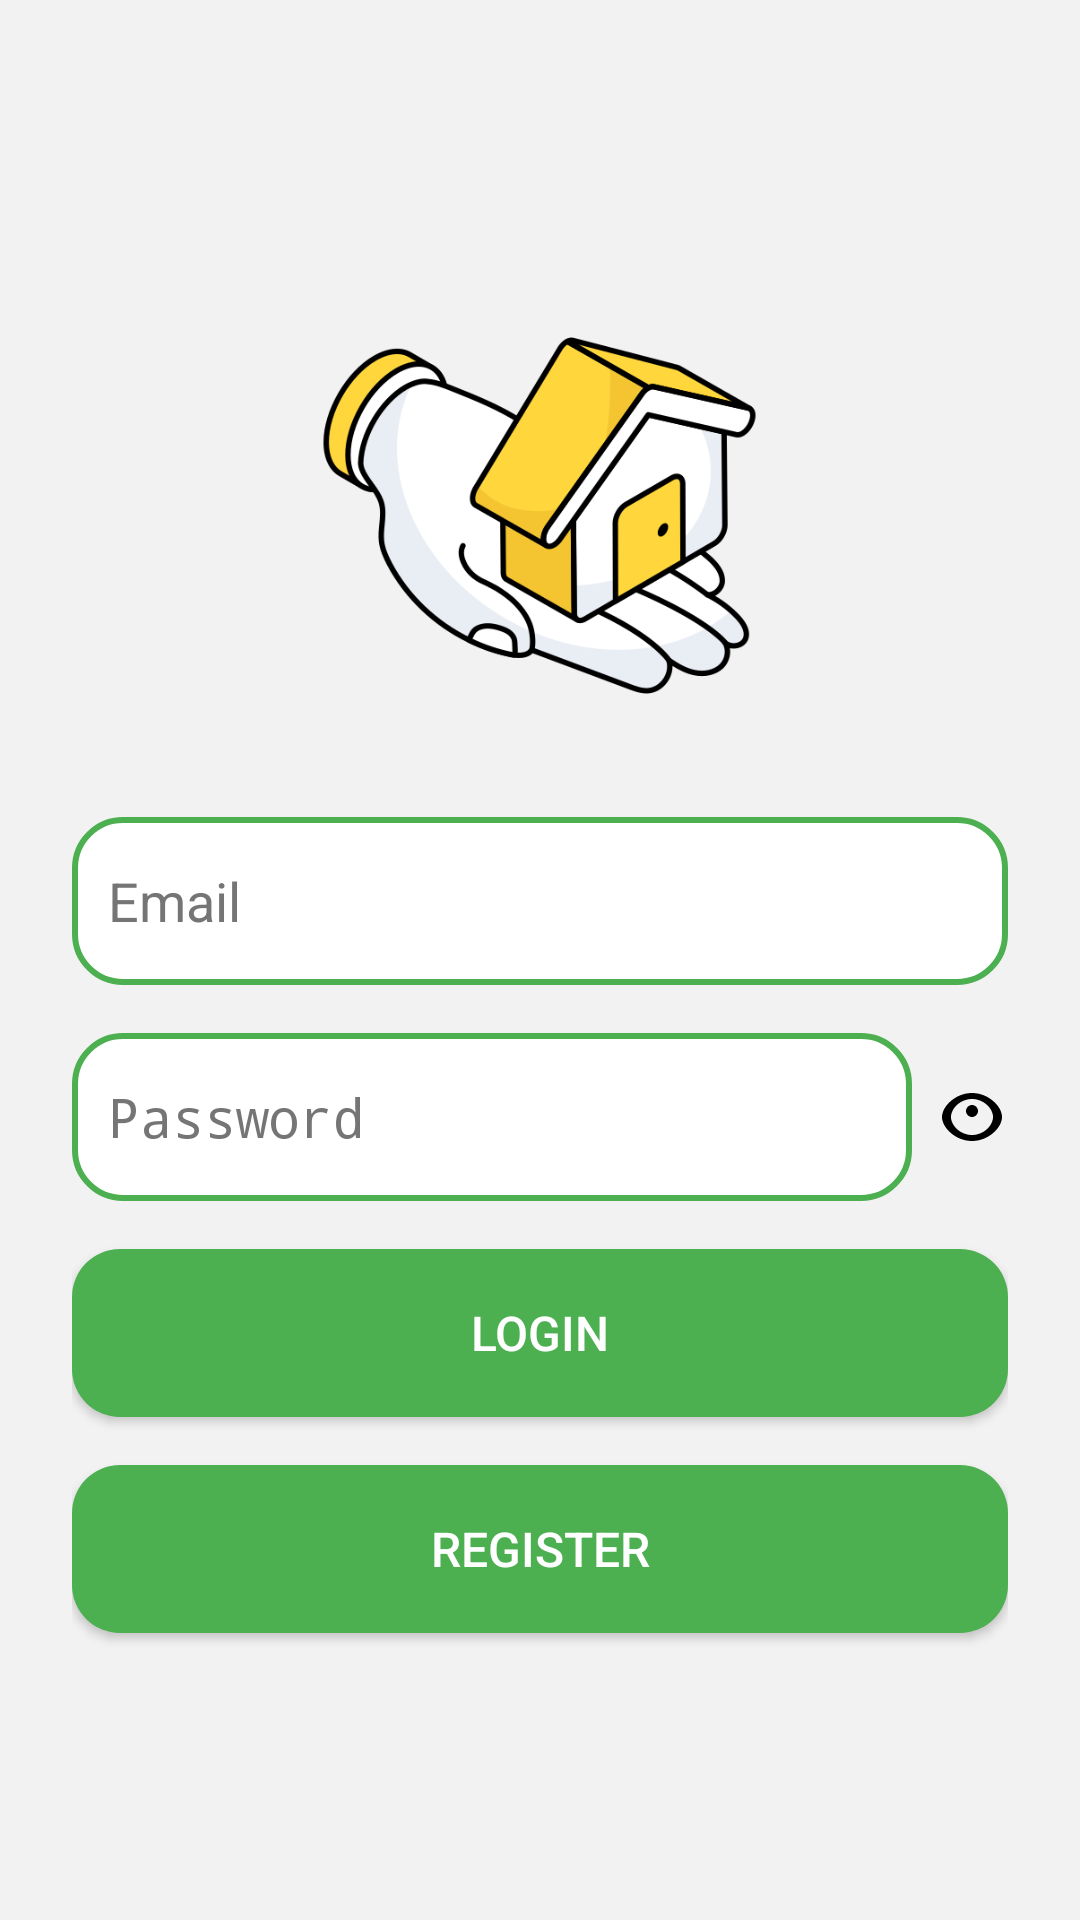

Write the Android layout XML for this screen, with the resource values it uses.
<!-- AndroidManifest.xml: activity theme Theme.HomeServiceProvider.NoActionBar -->
<!-- res/layout/activity_login.xml -->
<LinearLayout xmlns:android="http://schemas.android.com/apk/res/android"
    android:layout_width="match_parent"
    android:layout_height="match_parent"
    android:orientation="vertical"
    android:padding="24dp"
    android:gravity="center"
    android:background="#F2F2F2">

    
    <ImageView
        android:id="@+id/homeIcon"
        android:layout_width="191dp"
        android:layout_height="153dp"
        android:layout_marginBottom="24dp"
        android:contentDescription="Home Icon"
        android:src="@drawable/home" />

    <EditText
        android:id="@+id/emailField"
        android:layout_width="match_parent"
        android:layout_height="56dp"
    android:hint="Email"
    android:textColorHint="@color/colorHint"
    android:layout_marginBottom="16dp"
    android:background="@drawable/rounded_edittext"
    android:padding="12dp" />

    
    <LinearLayout
        android:layout_width="match_parent"
        android:layout_height="wrap_content"
        android:orientation="horizontal"
        android:gravity="center_vertical"
        android:layout_marginBottom="16dp">

        <EditText
            android:id="@+id/passwordField"
            android:layout_width="0dp"
            android:layout_height="56dp"
        android:layout_weight="1"
        android:hint="Password"
        android:textColorHint="@color/colorHint"
        android:inputType="textPassword"
        android:background="@drawable/rounded_edittext"
        android:padding="12dp" />

        <ImageView
            android:id="@+id/eyeIcon"
            android:layout_width="24dp"
            android:layout_height="24dp"
            android:src="@drawable/ic_eye"
            android:layout_marginStart="8dp"
            android:contentDescription="Show password" />
    </LinearLayout>

    <Button
        android:id="@+id/loginButton"
        android:layout_width="match_parent"
        android:layout_height="56dp"
    android:text="Login"
    android:textColor="#FFFFFF"
    android:layout_marginBottom="16dp"
    android:background="@drawable/rounded_button"
    android:textSize="16sp"
    android:padding="14dp"/>

    
    <Button
        android:id="@+id/registerButton"
        android:layout_width="match_parent"
        android:layout_height="56dp"
    android:text="Register"
    android:textColor="#FFFFFF"
    android:background="@drawable/rounded_button"
    android:textSize="16sp"
    android:padding="14dp"/>
</LinearLayout>
<!-- resources referenced by this layout -->
<resources>
  <color name="colorHint">#757575</color>
  <!-- drawable home: png bitmap (drawable, 54253 bytes) -->
  <!-- drawable ic_eye (drawable) -->
  <?xml version="1.0" encoding="utf-8"?>
  <vector xmlns:android="http://schemas.android.com/apk/res/android"
      android:width="24dp"
      android:height="24dp"
      android:viewportWidth="24"
      android:viewportHeight="24">
      <path
          android:fillColor="#000000"
          android:pathData="M12,4C6.48,4 2,8.48 2,12C2,15.52 6.48,20 12,20C17.52,20 22,15.52 22,12C22,8.48 17.52,4 12,4ZM12,18C8.13,18 5,14.87 5,12C5,9.13 8.13,6 12,6C15.87,6 19,9.13 19,12C19,14.87 15.87,18 12,18ZM12,8C10.9,8 10,8.9 10,10C10,11.1 10.9,12 12,12C13.1,12 14,11.1 14,10C14,8.9 13.1,8 12,8Z"/>
  </vector>
  <!-- drawable rounded_button (drawable) -->
  <?xml version="1.0" encoding="utf-8"?>
  <shape xmlns:android="http://schemas.android.com/apk/res/android">
      <solid android:color="@color/colorGreen"/>
      <corners android:radius="16dp"/>
  </shape>
  <!-- drawable rounded_edittext (drawable) -->
  <?xml version="1.0" encoding="utf-8"?>
  <shape xmlns:android="http://schemas.android.com/apk/res/android">
      <solid android:color="#FFFFFF"/>
      <corners android:radius="16dp"/>
      <stroke android:color="@color/colorGreen" android:width="2dp"/>
  </shape>
  <style name="Theme.HomeServiceProvider.NoActionBar">
          <item name="windowActionBar">false</item>
          <item name="windowNoTitle">true</item>
      </style>
  <color name="colorGreen">#4CAF50</color>
</resources>
